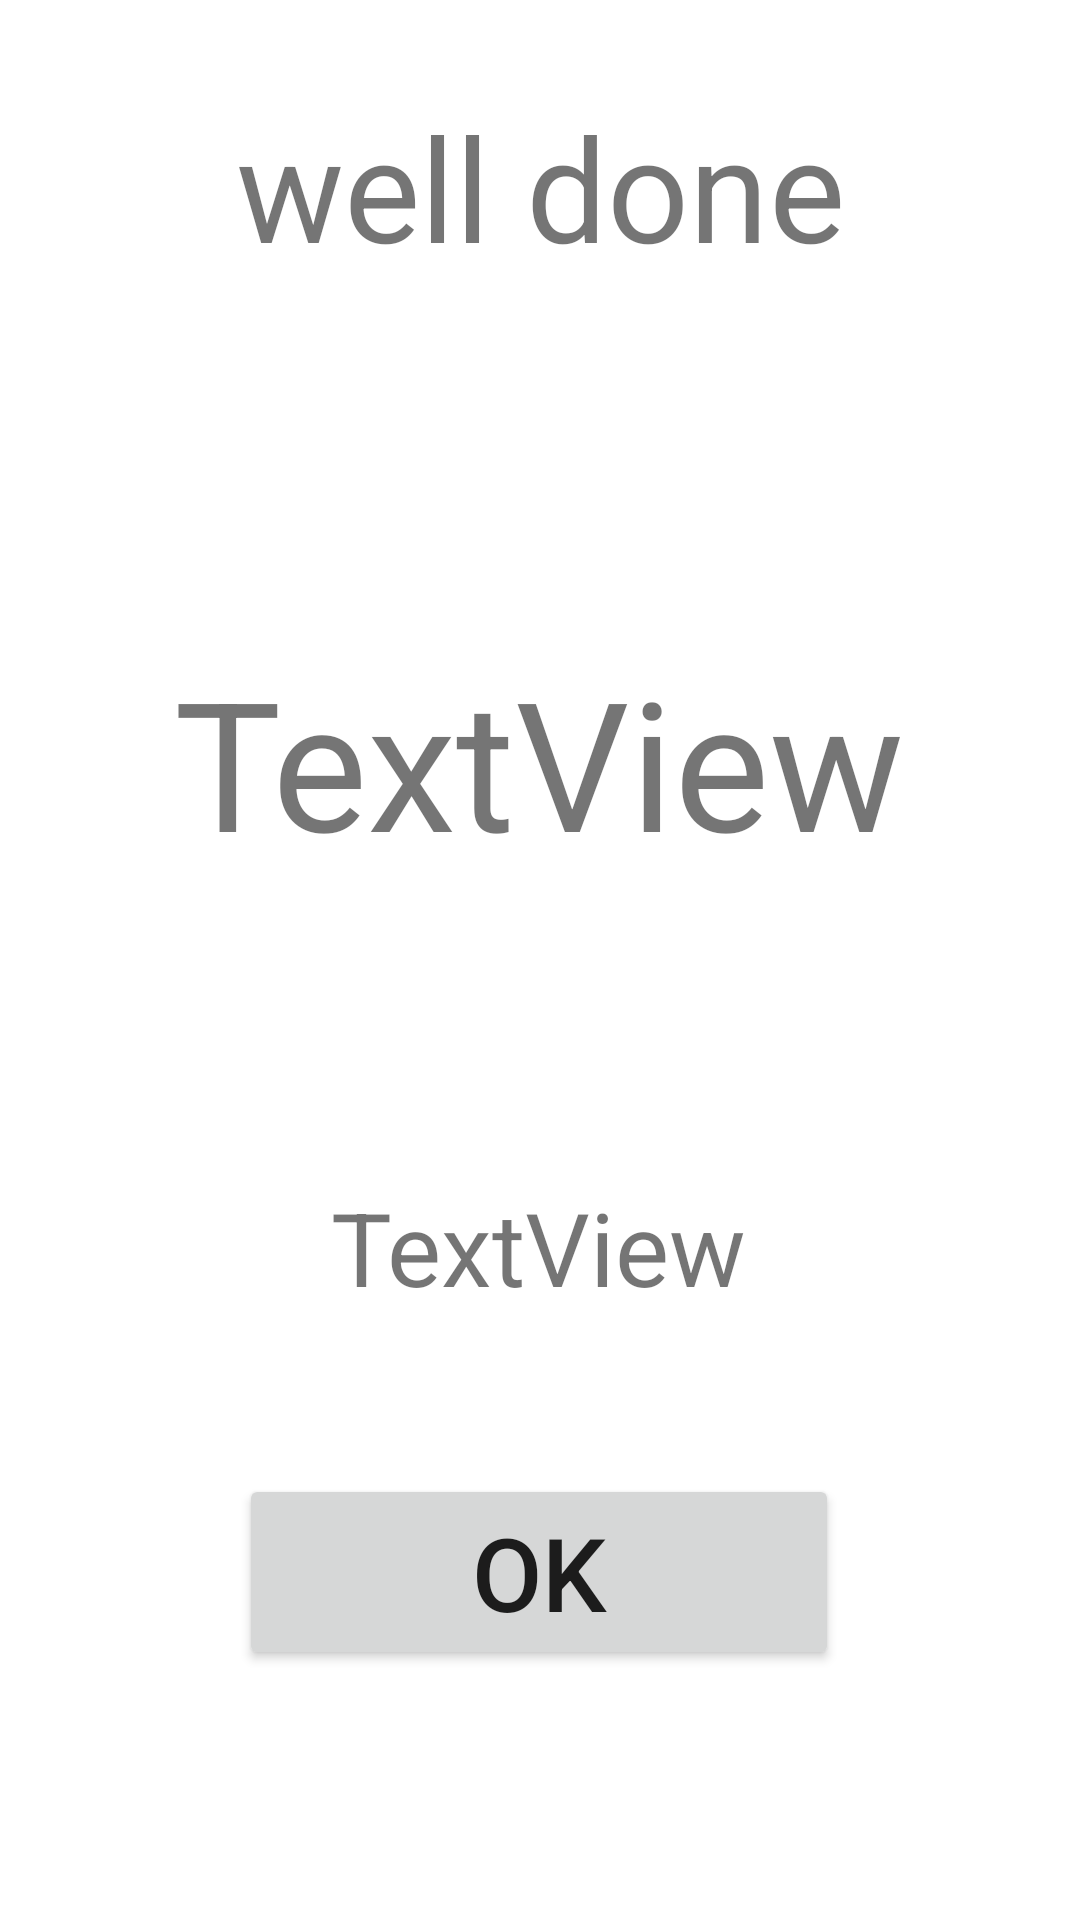

The Android layout XML behind this screen, and the referenced resources:
<!-- AndroidManifest.xml: application theme Theme.MathGame -->
<!-- res/layout/activity_endgame.xml -->
<?xml version="1.0" encoding="utf-8"?>
<androidx.constraintlayout.widget.ConstraintLayout xmlns:android="http://schemas.android.com/apk/res/android"
    xmlns:app="http://schemas.android.com/apk/res-auto"
    xmlns:tools="http://schemas.android.com/tools"
    android:layout_width="match_parent"
    android:layout_height="match_parent"
    tools:context=".EndgameActivity">

    <TextView
        android:id="@+id/tv_well_done_endgame"
        android:layout_width="wrap_content"
        android:layout_height="wrap_content"
        android:layout_marginTop="30dp"
        android:text="@string/well_done"
        android:textSize="48sp"
        app:layout_constraintEnd_toEndOf="parent"
        app:layout_constraintStart_toStartOf="parent"
        app:layout_constraintTop_toTopOf="parent" />

    <TextView
        android:id="@+id/tv_score_endgame"
        android:layout_width="wrap_content"
        android:layout_height="wrap_content"
        android:layout_marginTop="40dp"
        android:text="TextView"
        android:textSize="60sp"
        app:layout_constraintBottom_toBottomOf="parent"
        app:layout_constraintEnd_toEndOf="parent"
        app:layout_constraintHorizontal_bias="0.498"
        app:layout_constraintStart_toStartOf="parent"
        app:layout_constraintTop_toBottomOf="@+id/tv_well_done_endgame"
        app:layout_constraintVertical_bias="0.186" />

    <TextView
        android:id="@+id/tv_wrong_endgame"
        android:layout_width="wrap_content"
        android:layout_height="wrap_content"
        android:text="TextView"
        android:textSize="34sp"
        app:layout_constraintBottom_toBottomOf="parent"
        app:layout_constraintEnd_toEndOf="parent"
        app:layout_constraintHorizontal_bias="0.498"
        app:layout_constraintStart_toStartOf="parent"
        app:layout_constraintTop_toBottomOf="@+id/tv_well_done_endgame"
        app:layout_constraintVertical_bias="0.597" />

    <Button
        android:id="@+id/btn_ok_endgame"
        android:layout_width="200dp"
        android:layout_height="wrap_content"
        android:text="@android:string/ok"
        android:textSize="34sp"
        app:cornerRadius="100dp"
        app:layout_constraintBottom_toBottomOf="parent"
        app:layout_constraintEnd_toEndOf="parent"
        app:layout_constraintHorizontal_bias="0.498"
        app:layout_constraintStart_toStartOf="parent"
        app:layout_constraintTop_toTopOf="parent"
        app:layout_constraintVertical_bias="0.855" />
</androidx.constraintlayout.widget.ConstraintLayout>
<!-- resources referenced by this layout -->
<resources>
  <string name="well_done">well done</string>
  <style name="Theme.MathGame" parent="Theme.MaterialComponents.DayNight.DarkActionBar">
          
          <item name="colorPrimary">@color/teal_700</item>
          <item name="colorPrimaryVariant">@color/teal_950</item>
          <item name="colorOnPrimary">@color/white</item>
          
          <item name="colorSecondary">@color/teal_200</item>
          <item name="colorSecondaryVariant">@color/teal_700</item>
          <item name="colorOnSecondary">@color/black</item>
          
          <item name="android:statusBarColor" tools:targetApi="l">?attr/colorPrimaryVariant</item>
          
      </style>
  <color name="teal_700">#FF018786</color>
  <color name="teal_950">#025352</color>
  <color name="white">#FFFFFFFF</color>
  <color name="teal_200">#FF03DAC5</color>
  <color name="black">#FF000000</color>
</resources>
